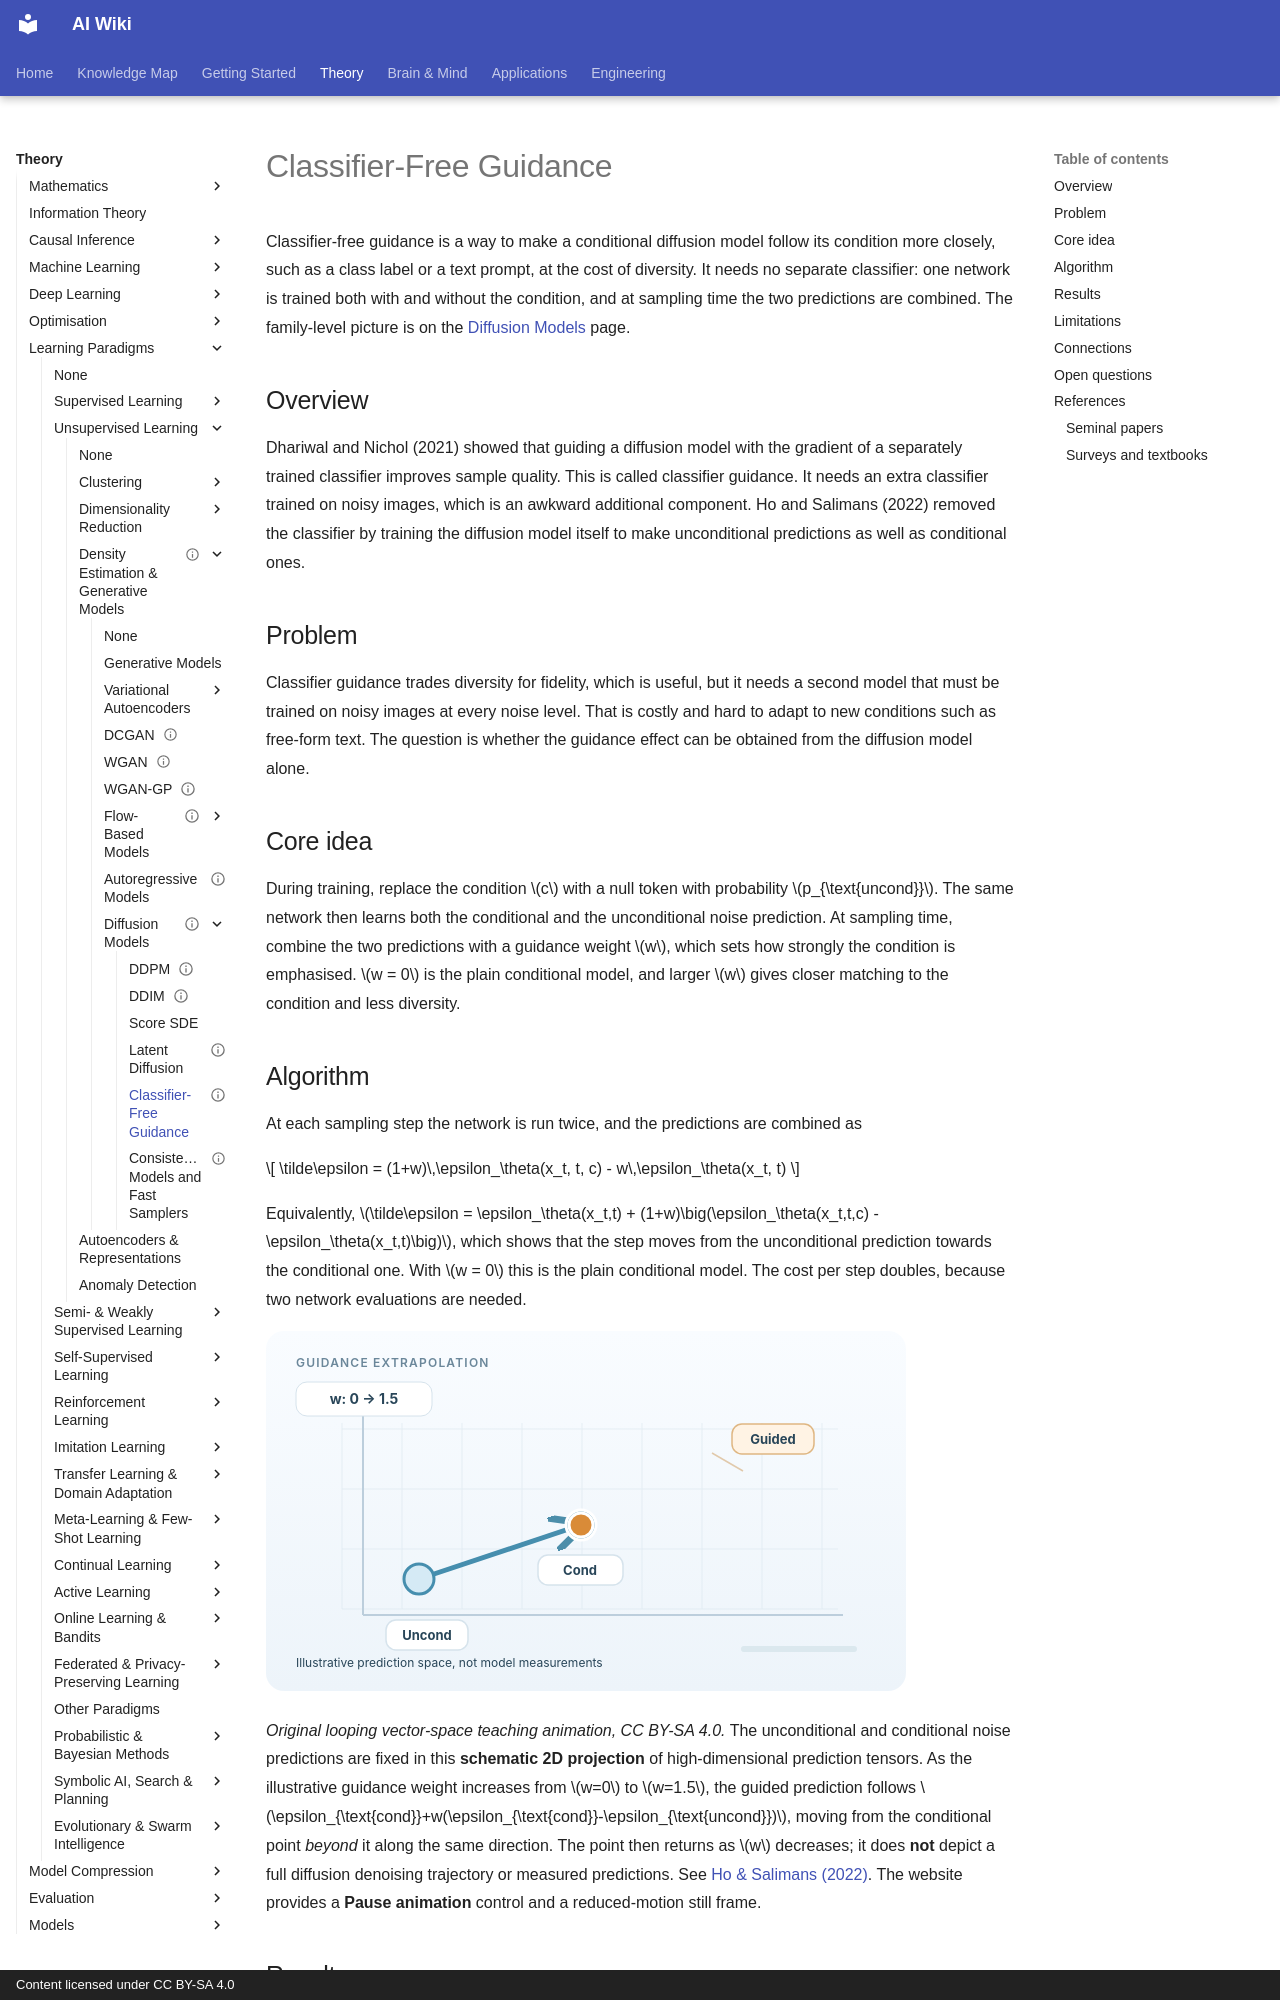

repository: zi-yue-1129/ai-wiki · page: theory/paradigms/unsupervised/density-and-generative-models/diffusion/classifier-free-guidance/index.html · generator: mkdocs · copyright: Content licensed under CC BY-SA 4.0

---
status: complete
last_reviewed: 2026-10-28
related:
  - theory/models/transformer
tags:
  - diffusion models
  - guidance
aliases:
  - 無分類器引導
  - Classifier-free guidance
  - CFG
---

# Classifier-Free Guidance

Classifier-free guidance is a way to make a conditional diffusion model follow its condition more closely, such as a class label or a text prompt, at the cost of diversity. It needs no separate classifier: one network is trained both with and without the condition, and at sampling time the two predictions are combined. The family-level picture is on the [Diffusion Models](index.md) page.

## Overview

Dhariwal and Nichol (2021) showed that guiding a diffusion model with the gradient of a separately trained classifier improves sample quality. This is called classifier guidance. It needs an extra classifier trained on noisy images, which is an awkward additional component. Ho and Salimans (2022) removed the classifier by training the diffusion model itself to make unconditional predictions as well as conditional ones.

## Problem

Classifier guidance trades diversity for fidelity, which is useful, but it needs a second model that must be trained on noisy images at every noise level. That is costly and hard to adapt to new conditions such as free-form text. The question is whether the guidance effect can be obtained from the diffusion model alone.

## Core idea

During training, replace the condition \(c\) with a null token with probability \(p_{\text{uncond}}\). The same network then learns both the conditional and the unconditional noise prediction. At sampling time, combine the two predictions with a guidance weight \(w\), which sets how strongly the condition is emphasised. \(w = 0\) is the plain conditional model, and larger \(w\) gives closer matching to the condition and less diversity.

## Algorithm

At each sampling step the network is run twice, and the predictions are combined as

\[
\tilde\epsilon = (1+w)\,\epsilon_\theta(x_t, t, c) - w\,\epsilon_\theta(x_t, t)
\]

Equivalently, \(\tilde\epsilon = \epsilon_\theta(x_t,t) + (1+w)\big(\epsilon_\theta(x_t,t,c) - \epsilon_\theta(x_t,t)\big)\), which shows that the step moves from the unconditional prediction towards the conditional one. With \(w = 0\) this is the plain conditional model. The cost per step doubles, because two network evaluations are needed.

![Animated classifier-free guidance extrapolation: a guided noise-prediction point moves beyond the conditional prediction as the guidance weight increases and returns as it decreases.](../../../../../assets/concept-animations/cfg-extrapolation-motion.svg)

*Original looping vector-space teaching animation, CC BY-SA 4.0.* The unconditional and conditional noise predictions are fixed in this **schematic 2D projection** of high-dimensional prediction tensors. As the illustrative guidance weight increases from \(w=0\) to \(w=1.5\), the guided prediction follows \(\epsilon_{\text{cond}}+w(\epsilon_{\text{cond}}-\epsilon_{\text{uncond}})\), moving from the conditional point *beyond* it along the same direction. The point then returns as \(w\) decreases; it does **not** depict a full diffusion denoising trajectory or measured predictions. See [Ho & Salimans (2022)](https://arxiv.org/abs/2207.12598). The website provides a **Pause animation** control and a reduced-motion still frame.
